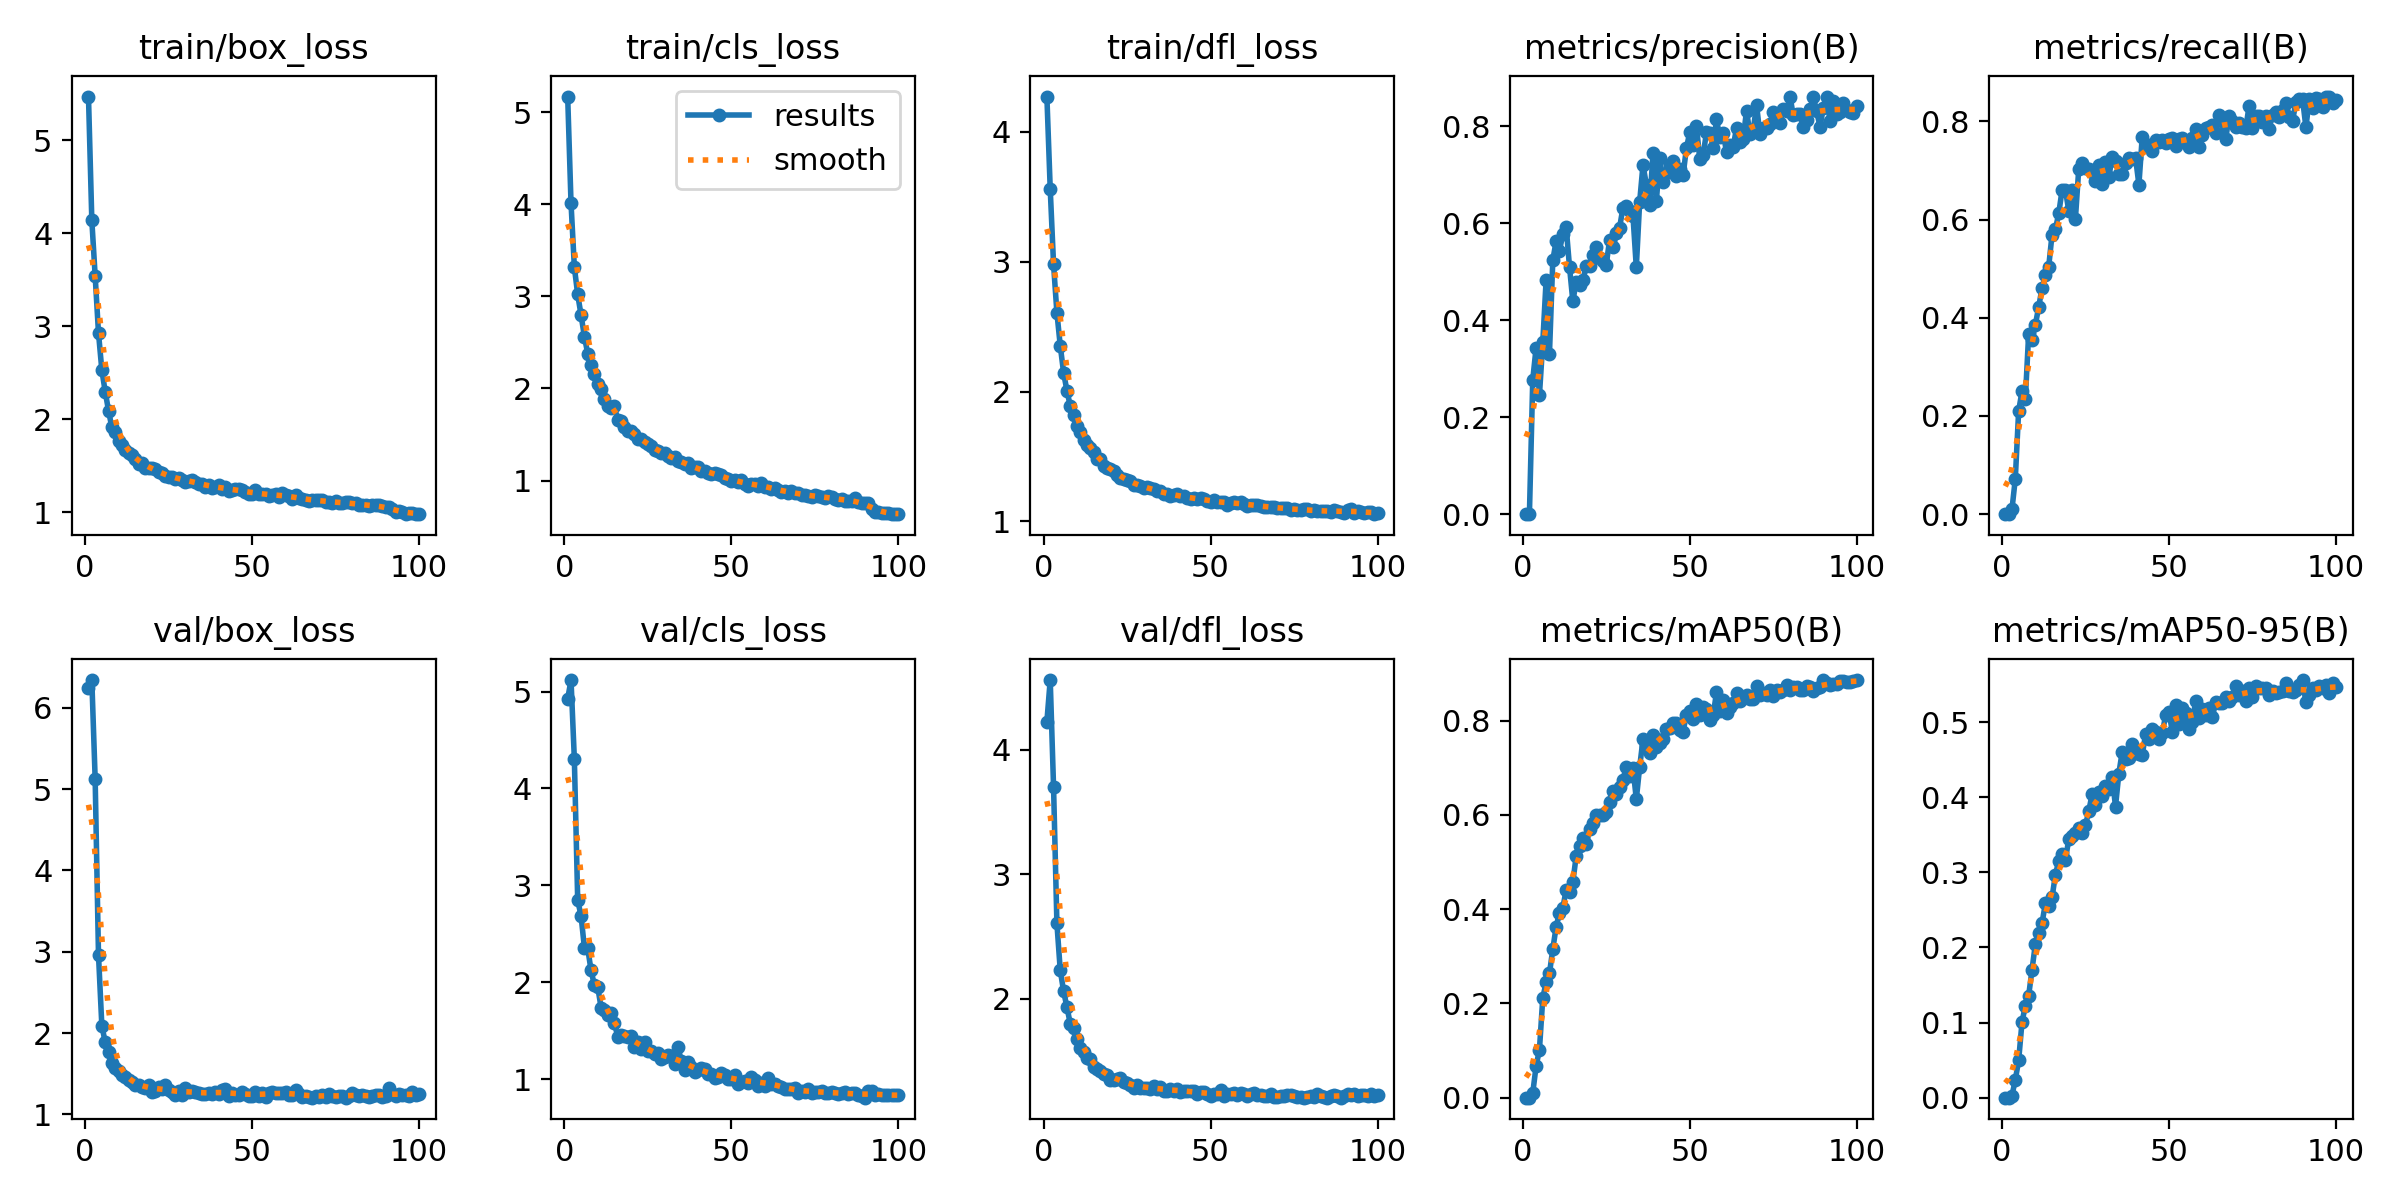

Data behind this chart, as committed beside it:
epoch, train/box_loss, train/cls_loss, train/dfl_loss, metrics/precision(B), metrics/recall(B), metrics/mAP50(B), metrics/mAP50-95(B), val/box_loss, val/cls_loss, val/dfl_loss, lr/pg0, lr/pg1, lr/pg2
1, 5.47, 5.169, 4.271, 0, 0, 0, 0, 6.237, 4.925, 4.224, 0.0002496, 0.0002496, 0.0002496
2, 4.141, 4.011, 3.561, 0, 0, 0, 0, 6.341, 5.119, 4.559, 0.0005009, 0.0005009, 0.0005009
3, 3.542, 3.317, 2.979, 0.2774, 0.00979, 0.01018, 0.00272, 5.125, 4.302, 3.7, 0.0007472, 0.0007472, 0.0007472
4, 2.928, 3.02, 2.608, 0.3432, 0.07192, 0.06672, 0.02379, 2.959, 2.846, 2.606, 0.0007462, 0.0007462, 0.0007462
5, 2.529, 2.797, 2.354, 0.2459, 0.2101, 0.1019, 0.04959, 2.09, 2.688, 2.23, 0.0007462, 0.0007462, 0.0007462
6, 2.299, 2.563, 2.146, 0.3542, 0.2501, 0.2115, 0.1003, 1.889, 2.359, 2.063, 0.0007386, 0.0007386, 0.0007386
7, 2.095, 2.378, 2.007, 0.4827, 0.2339, 0.2444, 0.1225, 1.763, 2.35, 1.935, 0.0007309, 0.0007309, 0.0007309
8, 1.913, 2.256, 1.89, 0.3309, 0.3669, 0.2638, 0.136, 1.634, 2.123, 1.801, 0.0007233, 0.0007233, 0.0007233
9, 1.867, 2.158, 1.816, 0.5237, 0.3548, 0.315, 0.1704, 1.575, 1.969, 1.767, 0.0007157, 0.0007157, 0.0007157
10, 1.768, 2.047, 1.738, 0.5632, 0.3855, 0.3625, 0.2043, 1.529, 1.951, 1.676, 0.0007081, 0.0007081, 0.0007081
11, 1.72, 1.994, 1.687, 0.5426, 0.4219, 0.3922, 0.2199, 1.484, 1.74, 1.605, 0.0007005, 0.0007005, 0.0007005
12, 1.667, 1.887, 1.63, 0.5786, 0.4602, 0.402, 0.2323, 1.456, 1.717, 1.577, 0.0006929, 0.0006929, 0.0006929
13, 1.64, 1.812, 1.589, 0.5924, 0.4861, 0.4413, 0.2587, 1.427, 1.663, 1.522, 0.0006853, 0.0006853, 0.0006853
14, 1.613, 1.788, 1.566, 0.5101, 0.504, 0.4373, 0.2546, 1.399, 1.68, 1.516, 0.0006776, 0.0006776, 0.0006776
15, 1.575, 1.804, 1.537, 0.4389, 0.5693, 0.4573, 0.2666, 1.361, 1.575, 1.456, 0.00067, 0.00067, 0.00067
16, 1.515, 1.654, 1.478, 0.4791, 0.58, 0.5125, 0.2968, 1.356, 1.441, 1.44, 0.0006624, 0.0006624, 0.0006624
17, 1.535, 1.646, 1.481, 0.4726, 0.6123, 0.5349, 0.315, 1.334, 1.455, 1.424, 0.0006548, 0.0006548, 0.0006548
18, 1.48, 1.579, 1.425, 0.482, 0.6596, 0.5504, 0.325, 1.324, 1.449, 1.401, 0.0006472, 0.0006472, 0.0006472
19, 1.482, 1.534, 1.409, 0.5114, 0.6605, 0.5379, 0.3168, 1.36, 1.435, 1.393, 0.0006396, 0.0006396, 0.0006396
20, 1.473, 1.542, 1.407, 0.5118, 0.6178, 0.5699, 0.3439, 1.28, 1.443, 1.352, 0.000632, 0.000632, 0.000632
21, 1.472, 1.5, 1.388, 0.5336, 0.6602, 0.5831, 0.3482, 1.288, 1.337, 1.351, 0.0006243, 0.0006243, 0.0006243
22, 1.431, 1.452, 1.357, 0.5506, 0.602, 0.5988, 0.353, 1.331, 1.385, 1.359, 0.0006167, 0.0006167, 0.0006167
23, 1.423, 1.452, 1.335, 0.5282, 0.7037, 0.599, 0.3596, 1.308, 1.31, 1.362, 0.0006091, 0.0006091, 0.0006091
24, 1.393, 1.42, 1.33, 0.5212, 0.7149, 0.5988, 0.3525, 1.357, 1.388, 1.336, 0.0006015, 0.0006015, 0.0006015
25, 1.378, 1.394, 1.321, 0.5148, 0.7052, 0.6063, 0.3625, 1.301, 1.292, 1.324, 0.0005939, 0.0005939, 0.0005939
26, 1.386, 1.377, 1.311, 0.5653, 0.7024, 0.6279, 0.3817, 1.274, 1.294, 1.311, 0.0005863, 0.0005863, 0.0005863
27, 1.363, 1.335, 1.285, 0.5502, 0.6962, 0.6509, 0.4042, 1.241, 1.257, 1.288, 0.0005787, 0.0005787, 0.0005787
28, 1.366, 1.323, 1.282, 0.5793, 0.6785, 0.6437, 0.3895, 1.29, 1.27, 1.306, 0.0005711, 0.0005711, 0.0005711
29, 1.352, 1.303, 1.27, 0.5911, 0.7101, 0.6582, 0.407, 1.24, 1.208, 1.287, 0.0005634, 0.0005634, 0.0005634
30, 1.329, 1.296, 1.257, 0.6319, 0.6717, 0.6749, 0.4022, 1.319, 1.229, 1.288, 0.0005558, 0.0005558, 0.0005558
31, 1.337, 1.267, 1.264, 0.6346, 0.7165, 0.7013, 0.4156, 1.281, 1.248, 1.288, 0.0005482, 0.0005482, 0.0005482
32, 1.349, 1.249, 1.256, 0.6261, 0.6864, 0.6813, 0.4108, 1.29, 1.236, 1.28, 0.0005406, 0.0005406, 0.0005406
33, 1.331, 1.254, 1.248, 0.6153, 0.7272, 0.6997, 0.427, 1.272, 1.153, 1.305, 0.000533, 0.000533, 0.000533
34, 1.309, 1.209, 1.237, 0.5089, 0.7191, 0.6332, 0.3877, 1.262, 1.331, 1.276, 0.0005254, 0.0005254, 0.0005254
35, 1.303, 1.201, 1.232, 0.6439, 0.693, 0.7011, 0.4316, 1.254, 1.191, 1.291, 0.0005178, 0.0005178, 0.0005178
36, 1.27, 1.18, 1.214, 0.72, 0.6934, 0.76, 0.4606, 1.251, 1.093, 1.258, 0.0005102, 0.0005102, 0.0005102
37, 1.292, 1.192, 1.214, 0.6797, 0.7148, 0.7456, 0.4508, 1.265, 1.178, 1.259, 0.0005025, 0.0005025, 0.0005025
38, 1.267, 1.132, 1.199, 0.6372, 0.7253, 0.732, 0.4524, 1.247, 1.125, 1.275, 0.0004949, 0.0004949, 0.0004949
39, 1.27, 1.143, 1.202, 0.7445, 0.7236, 0.7687, 0.4709, 1.277, 1.075, 1.262, 0.0004873, 0.0004873, 0.0004873
40, 1.294, 1.142, 1.211, 0.6459, 0.7257, 0.7448, 0.4635, 1.256, 1.091, 1.277, 0.0004797, 0.0004797, 0.0004797
41, 1.252, 1.103, 1.194, 0.7336, 0.671, 0.7529, 0.4573, 1.305, 1.12, 1.254, 0.0004721, 0.0004721, 0.0004721
42, 1.268, 1.106, 1.197, 0.6851, 0.7683, 0.7606, 0.4563, 1.318, 1.106, 1.263, 0.0004645, 0.0004645, 0.0004645
43, 1.228, 1.08, 1.179, 0.7034, 0.7505, 0.7815, 0.484, 1.231, 1.056, 1.261, 0.0004569, 0.0004569, 0.0004569
44, 1.242, 1.076, 1.172, 0.7198, 0.7513, 0.7835, 0.4781, 1.257, 1.052, 1.258, 0.0004492, 0.0004492, 0.0004492
45, 1.251, 1.08, 1.181, 0.7281, 0.7386, 0.7941, 0.4912, 1.236, 1.013, 1.258, 0.0004416, 0.0004416, 0.0004416
46, 1.248, 1.067, 1.175, 0.6965, 0.7624, 0.7951, 0.4872, 1.242, 1.02, 1.237, 0.000434, 0.000434, 0.000434
47, 1.238, 1.055, 1.178, 0.7126, 0.7588, 0.7805, 0.4776, 1.277, 1.067, 1.254, 0.0004264, 0.0004264, 0.0004264
48, 1.223, 1.031, 1.174, 0.6989, 0.7616, 0.7764, 0.4852, 1.256, 1.042, 1.25, 0.0004188, 0.0004188, 0.0004188
49, 1.198, 1.02, 1.161, 0.7548, 0.7551, 0.8119, 0.5094, 1.232, 1.004, 1.238, 0.0004112, 0.0004112, 0.0004112
50, 1.198, 0.9931, 1.146, 0.7876, 0.7643, 0.8208, 0.5134, 1.22, 1.005, 1.221, 0.0004036, 0.0004036, 0.0004036
51, 1.236, 1.004, 1.169, 0.7622, 0.7652, 0.8025, 0.4876, 1.278, 1.046, 1.24, 0.000396, 0.000396, 0.000396
52, 1.201, 0.9815, 1.148, 0.8002, 0.7492, 0.8352, 0.5223, 1.226, 0.9557, 1.236, 0.0003883, 0.0003883, 0.0003883
53, 1.203, 1.008, 1.151, 0.7322, 0.7631, 0.8112, 0.4982, 1.263, 0.9697, 1.268, 0.0003807, 0.0003807, 0.0003807
54, 1.194, 0.9599, 1.149, 0.7399, 0.7658, 0.8297, 0.5184, 1.212, 0.9782, 1.223, 0.0003731, 0.0003731, 0.0003731
55, 1.177, 0.9438, 1.125, 0.7875, 0.7585, 0.824, 0.512, 1.257, 0.9614, 1.234, 0.0003655, 0.0003655, 0.0003655
56, 1.183, 0.9569, 1.139, 0.7863, 0.7474, 0.8004, 0.4913, 1.275, 1.028, 1.238, 0.0003579, 0.0003579, 0.0003579
57, 1.193, 0.9653, 1.153, 0.7557, 0.766, 0.8106, 0.5008, 1.259, 0.9943, 1.245, 0.0003503, 0.0003503, 0.0003503
58, 1.169, 0.9412, 1.141, 0.814, 0.7843, 0.8596, 0.5284, 1.268, 0.9282, 1.231, 0.0003427, 0.0003427, 0.0003427
59, 1.204, 0.9678, 1.149, 0.7777, 0.7482, 0.8199, 0.5062, 1.257, 0.9654, 1.248, 0.000335, 0.000335, 0.000335
60, 1.188, 0.9339, 1.136, 0.7863, 0.7731, 0.8432, 0.5174, 1.272, 0.9309, 1.234, 0.0003274, 0.0003274, 0.0003274
... 40 more rows
